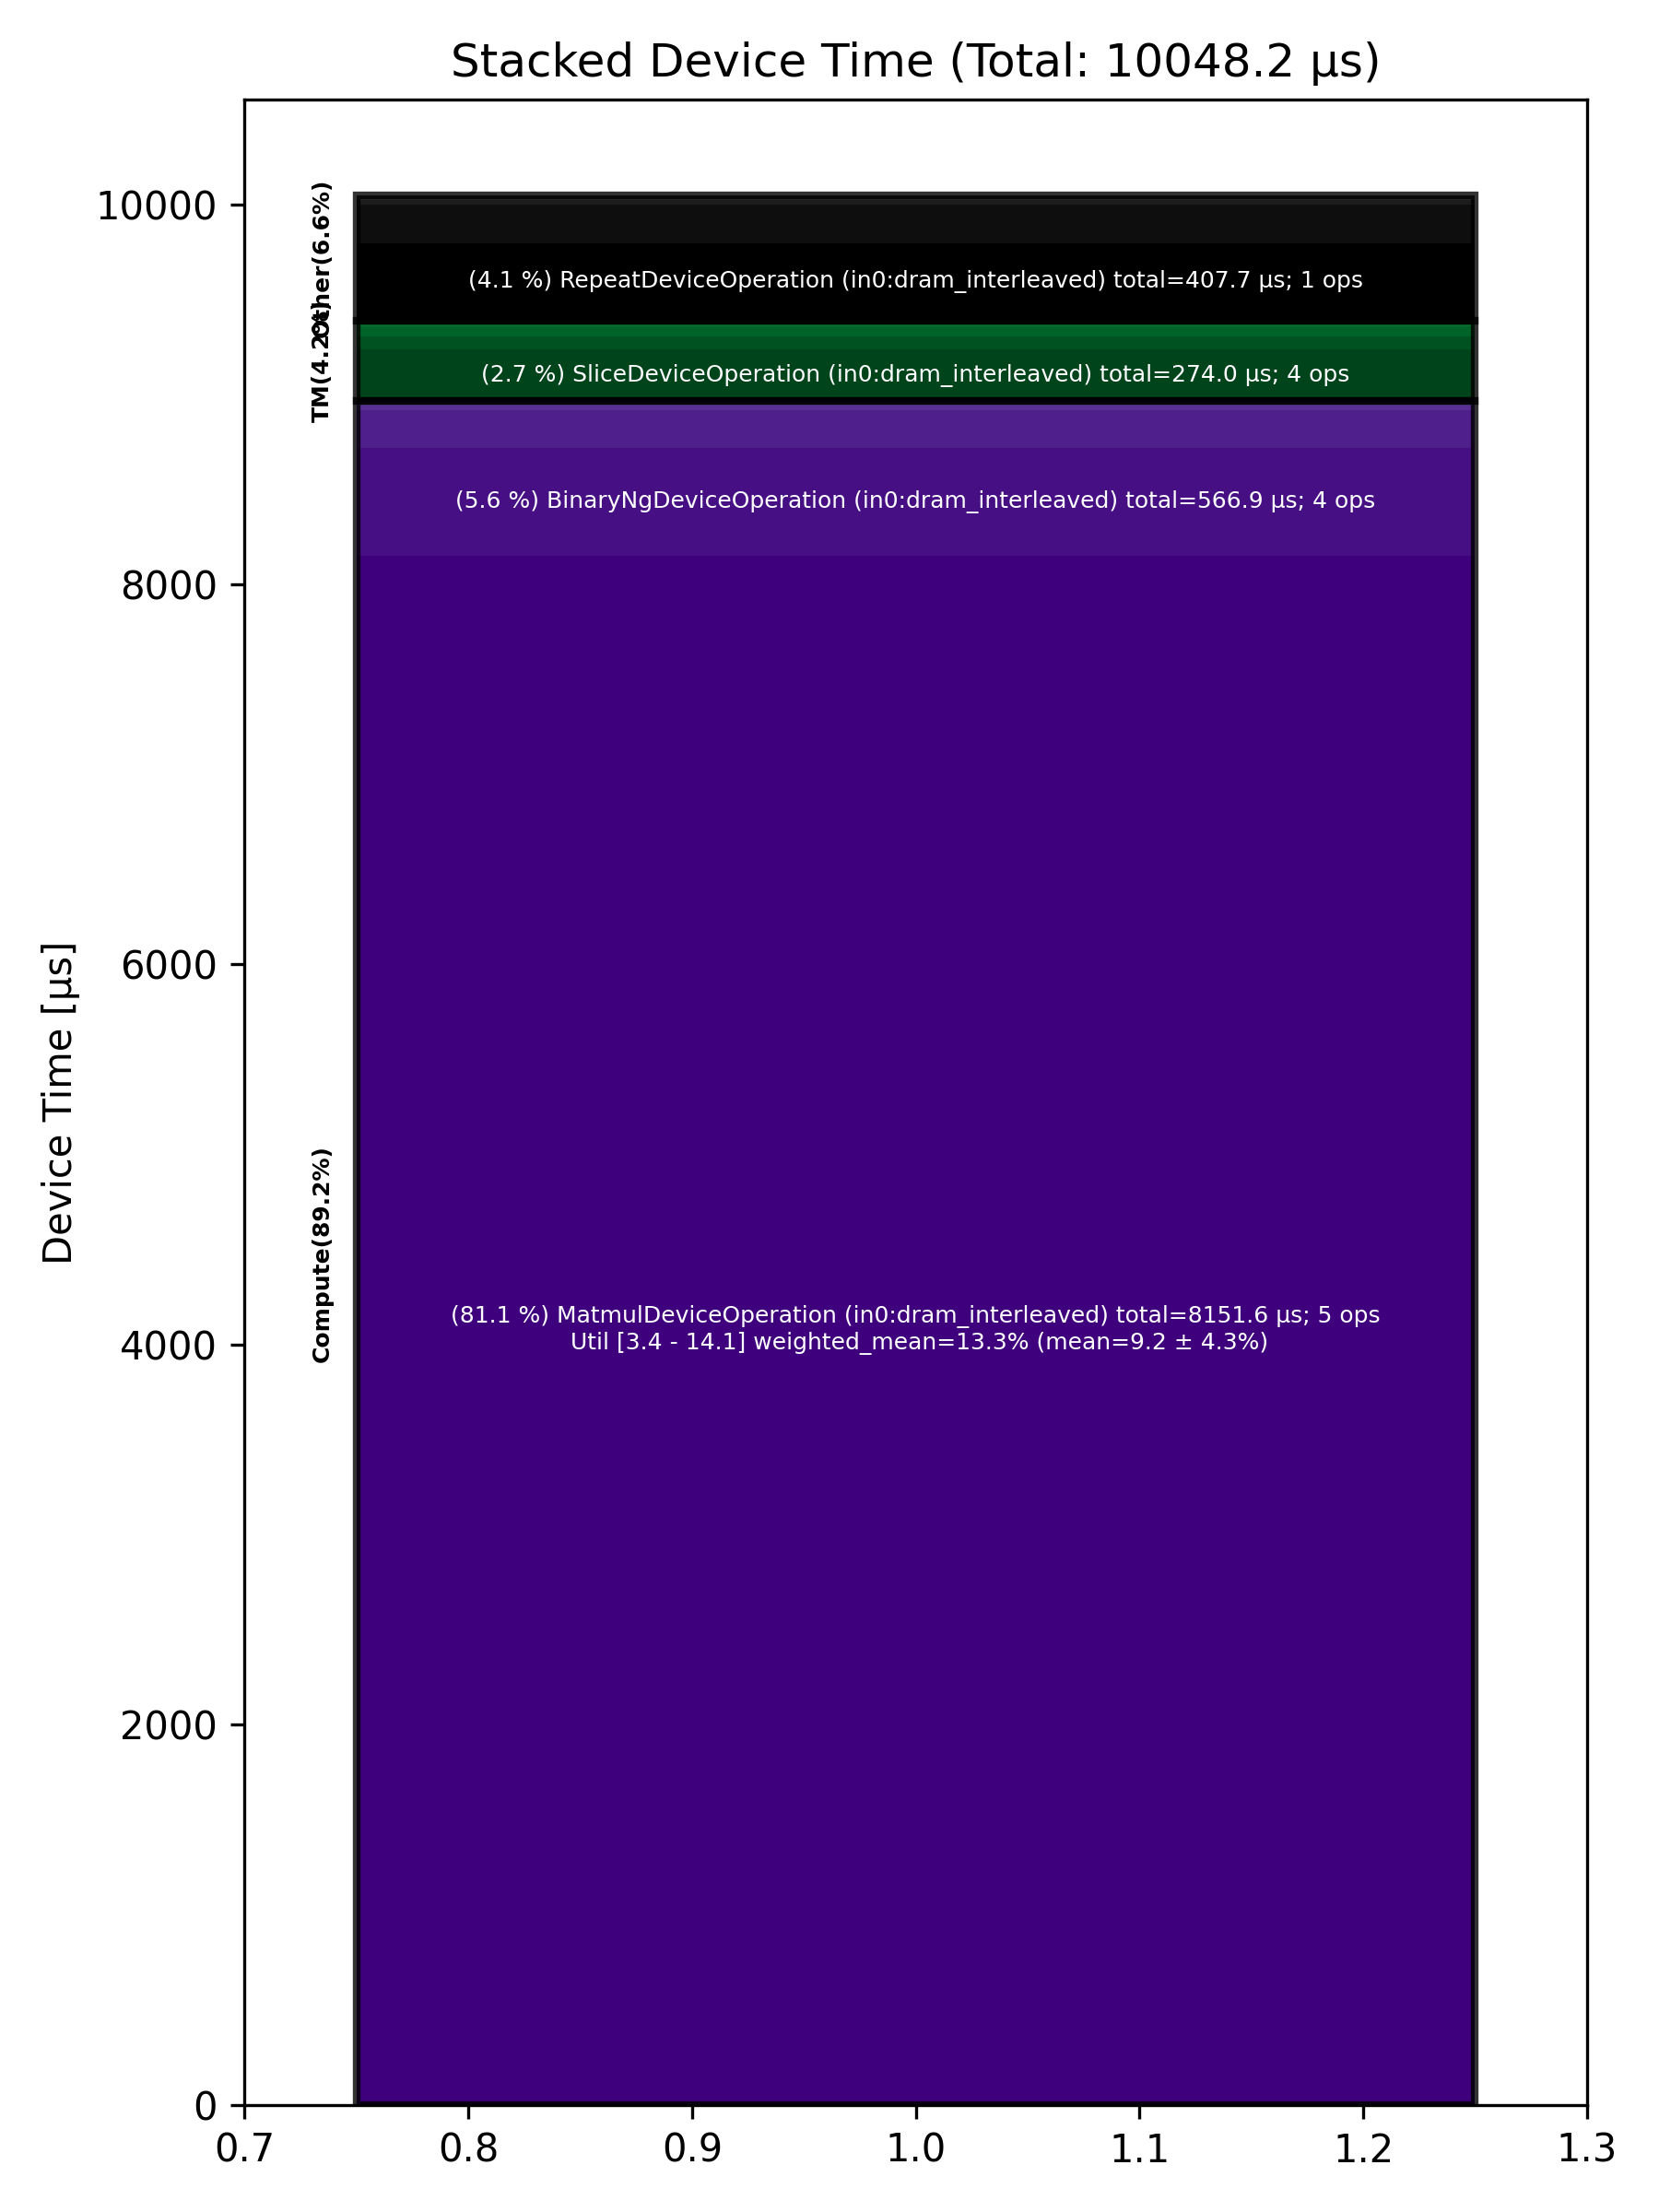

The file beside this chart, header and first rows:
Total % [%], Op Code, Device Time Sum [μs], Op Count, Op Category, Min FLOPs [%], Max FLOPs [%], Mean FLOPs [%], Std FLOPs [%], Weighted Mean FLOPs [%]
81.13, MatmulDeviceOperation (in0:dram_interlea…, 8152, 5, Compute, 3.42, 14.10, 9.22, 4.30, 13.27
5.64, BinaryNgDeviceOperation (in0:dram_interl…, 566.9, 4, Compute, , , , , 
4.06, RepeatDeviceOperation (in0:dram_interlea…, 407.7, 1, Other, , , , , 
2.73, SliceDeviceOperation (in0:dram_interleav…, 274, 4, TM, , , , , 
1.99, FastReduceNCDeviceOperation (in0:dram_in…, 200.2, 1, Other, , , , , 
1.96, UnaryDeviceOperation (in0:dram_interleav…, 196.6, 3, Compute, , , , , 
0.66, NlpCreateHeadsDeviceOperation (in0:dram_…, 66.33, 1, TM, , , , , 
0.53, NLPConcatHeadsDeviceOperation (in0:dram_…, 53.76, 1, TM, , , , , 
0.26, LayerNormDeviceOperation (in0:dram_inter…, 26.11, 1, Compute, , , , , 
0.25, TopKDeviceOperation (in0:dram_interleave…, 24.89, 1, Other, , , , , 
0.22, SDPAOperation (in0:dram_interleaved), 22.13, 1, Compute, , , , , 
0.19, UntilizeWithUnpaddingDeviceOperation (in…, 19.03, 2, TM, , , , , 
0.18, ReshapeViewDeviceOperation (in0:dram_int…, 18.20, 1, Other, , , , , 
0.06, ScatterDeviceOperation (in0:dram_interle…, 5.86, 1, Other, , , , , 
0.04, UntilizeDeviceOperation (in0:dram_interl…, 3.91, 1, TM, , , , , 
0.04, TypecastDeviceOperation (in0:dram_interl…, 3.82, 2, TM, , , , , 
0.03, PagedFillCacheDeviceOperation (in0:dram_…, 3.09, 2, Other, , , , , 
0.02, TilizeDeviceOperation (in0:dram_interlea…, 2.06, 1, TM, , , , , 
0.02, TransposeDeviceOperation (in0:dram_inter…, 1.98, 1, TM, , , , , 
